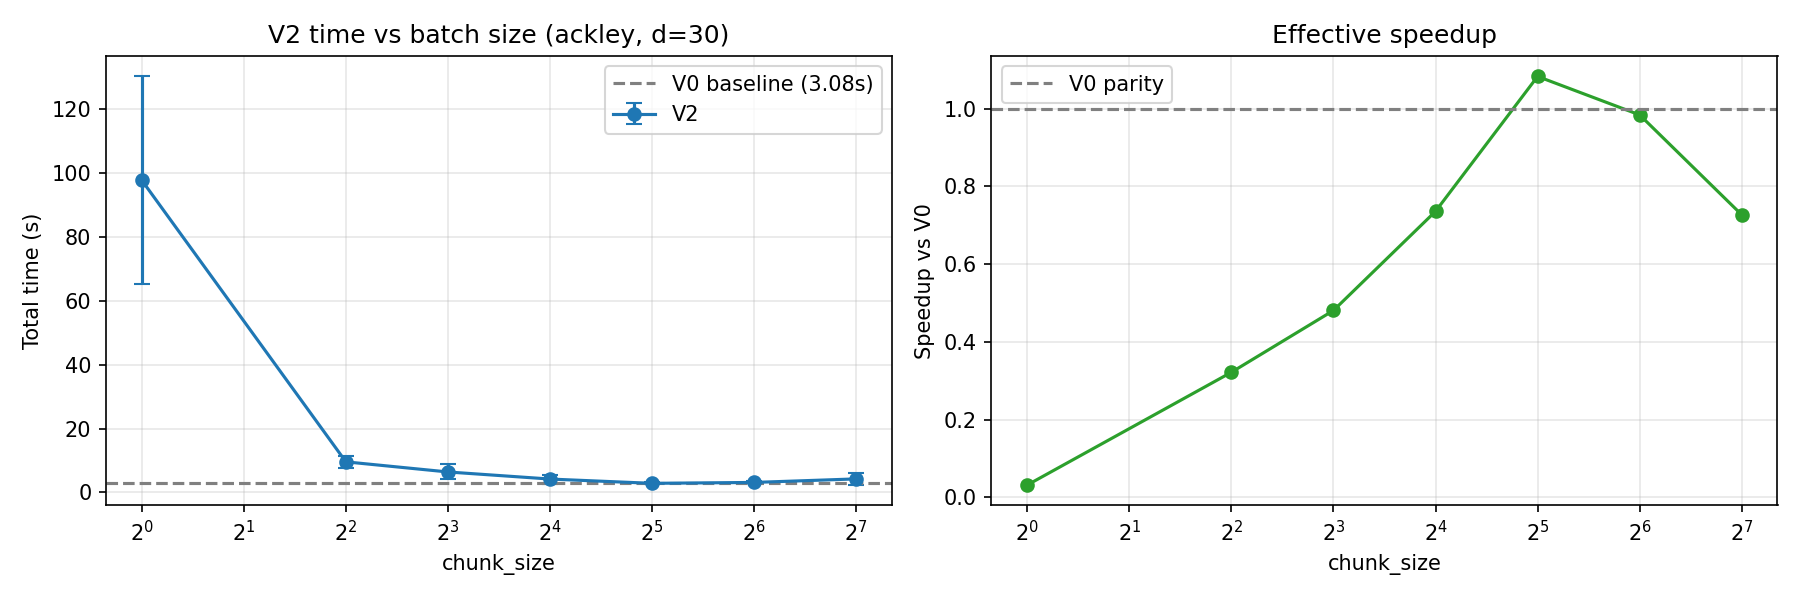

Data behind this chart, as committed beside it:
chunk_size, mean_time, std_time, v0_mean, speedup_vs_v0, n_seeds
1, 97.77, 32.49, 3.081, 0.032, 3
4, 9.575, 1.93, 3.081, 0.322, 3
8, 6.405, 2.351, 3.081, 0.481, 3
16, 4.189, 1.414, 3.081, 0.736, 3
32, 2.846, 0.351, 3.081, 1.083, 3
64, 3.131, 0.308, 3.081, 0.984, 3
128, 4.236, 1.924, 3.081, 0.727, 3
